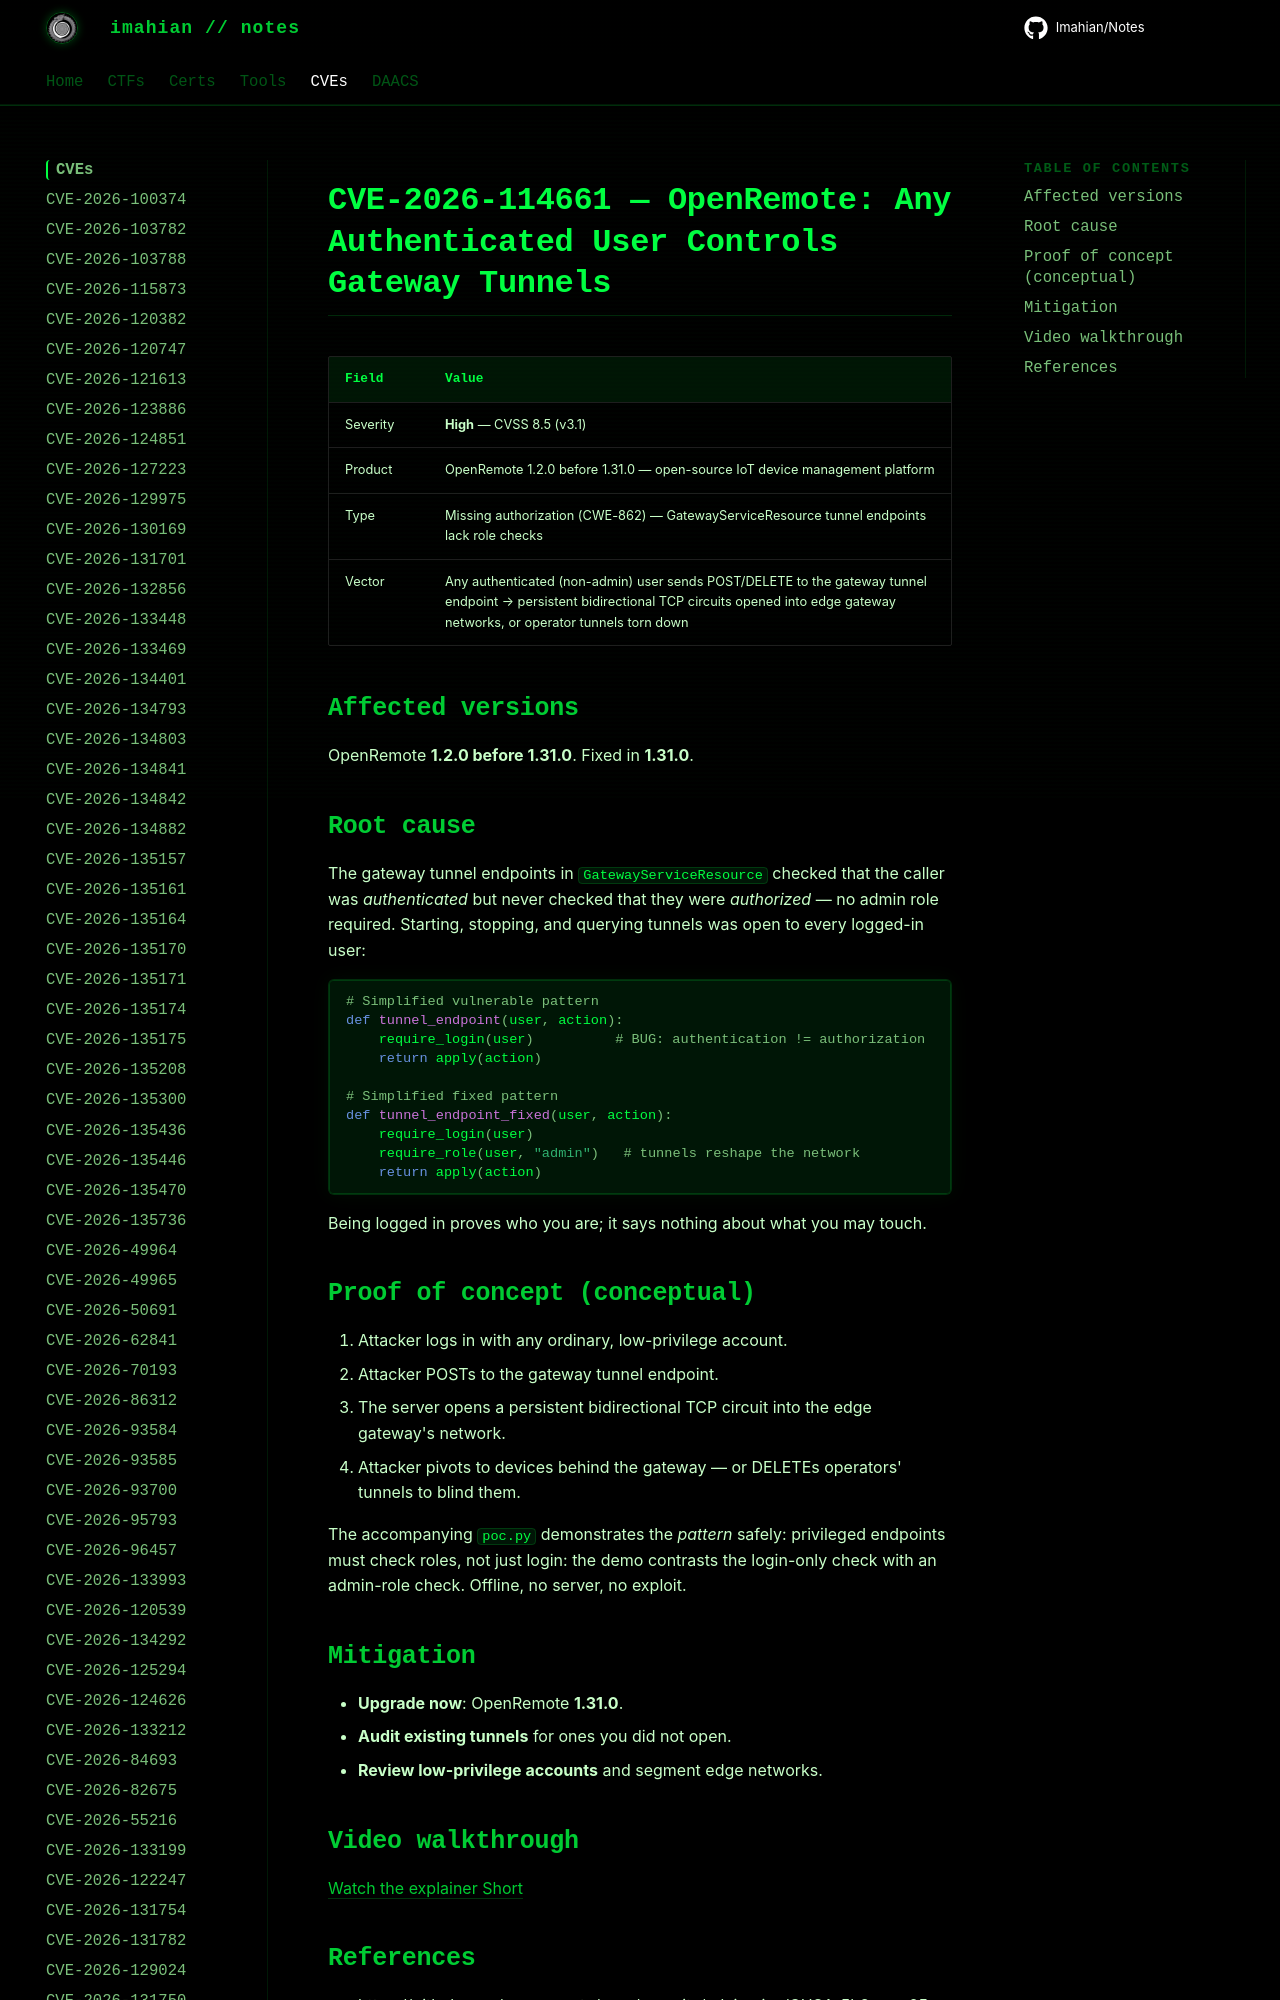

repository: Imahian/Notes · page: CVEs/CVE-2026-114661/index.html · generator: mkdocs

# CVE-2026-114661 — OpenRemote: Any Authenticated User Controls Gateway Tunnels

| Field | Value |
|---|---|
| Severity | **High** — CVSS 8.5 (v3.1) |
| Product | OpenRemote 1.2.0 before 1.31.0 — open-source IoT d
